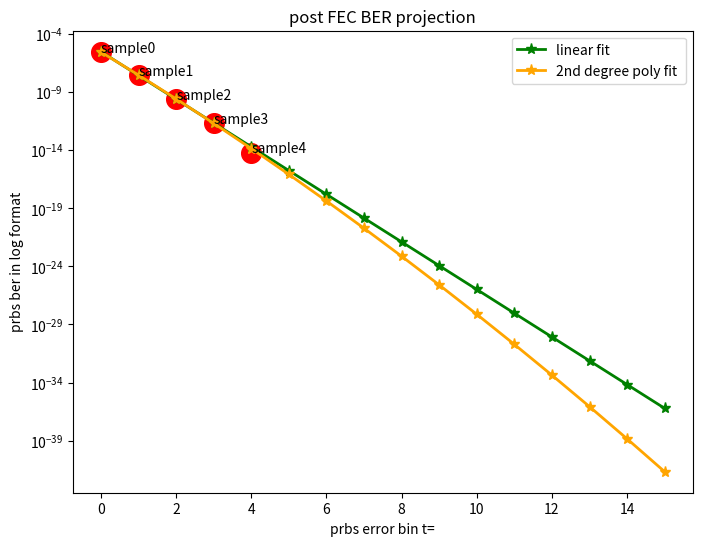

The script that saved this image:
# This is a sample Python script.

# Press Shift+F10 to execute it or replace it with your code.
# Press Double Shift to search everywhere for classes, files, tool windows, actions, and settings.
from matplotlib import pyplot as plt

def print_hi(name):
    # Use a breakpoint in the code line below to debug your script.
    print(f'Hi, {name}')  # Press Ctrl+F8 to toggle the breakpoint.

def plot_exp():
    x = [i for i in range(15)]
    y1 = [6.468, 9.551, 12.634, 15.718, 18.801, 21.885, 24.968, 28.052, 31.135, 34.218, 37.302, 40.385, 43.469, 46.552, 49.636]
    y2 = [6.515, 9.456, 12.682, 16.193, 19.990, 24.073, 28.440, 33.094, 38.032, 43.257, 48.766, 54.561, 60.642, 67.007, 73.658]


    plt.plot(x, y1, color='green', marker='o', linestyle='dashed', linewidth=2, markersize=12,
             label="linear fit exponent")
    plt.plot(x, y2, color='orange', marker='o', linewidth=2, markersize=12, label="2nd degree poly fit exponent")
    #plt.axis([0, 10, 0, 20]) # [xmin, xmax, ymin, ymax]
    plt.title("post FEC BER projection")
    plt.legend()
    plt.show()

def plot_ber():
    x = [i for i in range(16)]
    y1 = [3.405e-07, 2.810e-10, 2.319e-13, 1.914e-16, 1.579e-19, 1.303e-22, 1.076e-25, 8.877e-29, 7.325e-32, 6.045e-35,
          4.989e-38, 4.117e-41, 3.398e-44, 2.804e-47, 2.314e-50, 1.910e-50]
    y2 = [3.052e-07, 3.498e-10, 2.078e-13, 6.400e-17, 1.021e-20, 8.449e-25, 3.623e-29, 8.050e-34, 9.271e-39, 5.534e-44,
          1.712e-49, 2.745e-55, 2.282e-61, 9.828e-68, 2.194e-74, 2.539e-81]


    plt.plot(x, y1, color='green', marker='o', linestyle='dashed', linewidth=2, markersize=12,
             label="linear fit exponent")
    plt.plot(x, y2, color='orange', marker='o', linewidth=2, markersize=12, label="2nd degree poly fit exponent")
    plt.axis([0, 16, 1.0e-90, 1.0e-7]) # [xmin, xmax, ymin, ymax]
    plt.title("post FEC BER projection")
    plt.legend()
    plt.yscale('log')
    plt.show()
# Press the green button in the gutter to run the script.
if __name__ == '__main__':
    x = [i for i in range(16)]

    #fig, (ax1, ax2) = plt.subplots(1, 2, figsize=(16, 8))

    #ax1.plot(x, e1, color='green', marker='o', linestyle='dashed', linewidth=2, markersize=12,
    #         label="linear fit exponent")
    #ax1.plot(x, e2, color='orange', marker='o', linewidth=2, markersize=12, label="2nd degree poly fit exponent")
    #ax1.set_title("post FEC BER projection")
    #ax1.legend()

    b1 = [2.878e-06, 2.595e-08, 2.339e-10, 2.109e-12, 1.901e-14, 1.713e-16, 1.545e-18, 1.392e-20, 1.255e-22,
          1.131e-24, 1.020e-26, 9.194e-29, 8.288e-31, 7.471e-33, 6.735e-35, 6.071e-37]
    b2 = [2.686e-06, 2.781e-08, 2.507e-10, 1.967e-12, 1.344e-14, 7.990e-17, 4.136e-19, 1.863e-21, 7.309e-24,
          2.495e-26, 7.417e-29, 1.919e-31, 4.321e-34, 8.472e-37, 1.446e-39, 2.148e-42]

    fig = plt.figure(figsize=(8,6))
    ax = plt.subplot(111)
    ax.plot(x, b1, color='green', marker='*', linewidth=2, markersize=8, label="linear fit ")
    ax.plot(x, b2, color='orange', marker='*', linewidth=2, markersize=8, label="2nd degree poly fit ")
    ax.set_title("post FEC BER projection")
    ax.set_yscale('log')
    ax.set_xlabel("prbs error bin t=")
    ax.set_ylabel("prbs ber in log format")
    xd = [0, 1, 2, 3, 4]
    yd = [2.684e-06, 2.787e-08, 2.502e-10, 1.969e-12, 5.882e-15]
    ax.scatter(xd, yd, s=200, c='r')
    for i in range(len(xd)):
        x = xd[i]
        y = yd[i]
        s = 'sample' + str(i)
        ax.text(x, y, s)
    ax.legend()
    plt.show()

# See PyCharm help at https://www.jetbrains.com/help/pycharm/
